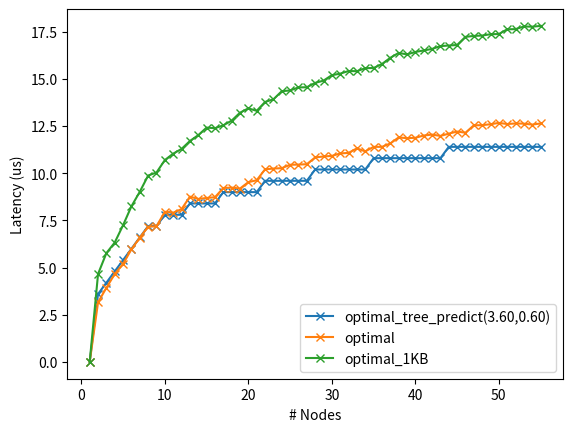

Python code for this plot:
#!/usr/bin/env python3

from statistics import mean
import operator
import matplotlib.pyplot as plt

num_nodes = 55

tree_sizes = list(range(1, num_nodes + 1))
flat_tree = [0.0, 3.18, 3.91, 4.52, 5.03, 5.76, 6.29, 6.85, 7.48, 8.14, 8.71,
             9.26, 9.86, 10.56, 11.04, 11.60, 12.31, 12.92, 13.43, 14.30, 14.85,
             15.44, 16.13, 16.58, 17.25, 17.78, 18.27, 18.76, 19.59, 20.06,
             20.65, 21.22, 21.87, 22.60, 22.95, 23.55, 24.31, 24.92, 25.38,
             26.08, 26.88, 27.01, 27.92, 28.54, 29.04, 29.66, 30.11, 30.77,
             31.53, 31.99, 32.44, 32.98, 33.84, 34.23, 34.91]
flat_tree_1KB = [0.0, 4.74, 5.80, 6.53, 7.30, 8.19, 8.94, 9.79, 10.60, 11.49,
                 12.08, 12.86, 13.59, 14.39, 15.18, 15.81, 16.56, 17.53, 18.31,
                 19.40, 20.21, 20.93, 21.61, 22.41, 23.18, 23.80, 24.64, 25.46,
                 26.11, 26.87, 27.69, 28.08, 29.18, 30.17, 31.03, 31.60, 32.57,
                 33.51, 34.15, 35.08, 35.79, 36.04, 37.39, 37.84, 38.69, 39.65,
                 40.44, 41.19, 41.97, 42.89, 43.47, 44.08, 45.12, 46.00, 46.57]
chain_tree = [0.0, 2.97, 6.33, 9.79, 12.91, 16.55, 20.10, 23.69, 27.16, 30.88,
              34.25, 37.54, 41.40, 44.88, 48.71, 52.25, 56.38, 59.71, 63.13,
              67.25, 70.13, 74.58, 77.94, 82.18, 86.01, 89.62, 92.75, 97.29,
              101.35, 104.80, 108.02, 112.70, 116.78, 120.91, 124.86, 128.59,
              131.69, 137.06, 141.59, 145.83, 150.02, 155.12, 158.57, 163.23,
              167.61, 171.02, 175.87, 180.25, 185.62, 191.66, 195.75, 199.22,
              204.34, 210.02, 214.32]
chain_tree_1KB = [0.0, 4.69, 9.59, 14.74, 19.79, 25.13, 30.19, 35.28, 40.71,
                  45.36, 51.00, 56.47, 61.74, 67.60, 72.41, 77.49, 83.46, 88.73,
                  94.75, 100.20, 105.65, 111.80, 117.03, 122.37, 127.47, 133.81,
                  138.71, 144.25, 150.43, 155.36, 161.49, 166.61, 172.26,
                  178.42, 183.40, 189.85, 194.92, 199.45, 206.65, 213.25,
                  217.39, 224.18, 231.62, 238.65, 244.79, 250.50, 256.84,
                  263.74, 272.14, 276.14, 285.62, 292.85, 299.36, 308.18,
                  314.07]
ten_nomial_tree = [0.0, 3.23, 3.93, 4.53, 5.09, 5.87, 6.37, 6.98, 7.49, 8.08,
                   8.73, 8.78, 8.83, 8.86, 8.84, 9.30, 9.92, 10.49, 11.02,
                   11.69, 11.79, 11.95, 11.74, 11.94, 11.85, 11.77, 11.93,
                   11.77, 12.04, 12.44, 12.57, 12.73, 12.64, 12.68, 12.64,
                   12.57, 12.56, 12.69, 13.15, 13.27, 13.20, 13.36, 13.26,
                   13.20, 13.21, 13.19, 13.31, 13.31, 13.55, 13.80, 13.75,
                   13.82, 13.84, 13.87, 13.84]
binary_tree = [0.0, 3.25, 3.92, 6.63, 7.42, 7.54, 7.98, 10.11, 10.84, 11.08,
               11.38, 11.70, 11.87, 11.93, 12.18, 13.54, 14.47, 14.59, 14.99,
               15.19, 15.29, 15.57, 15.88, 16.07, 15.90, 16.36, 16.36, 16.35,
               16.60, 16.70, 16.95, 17.83, 18.49, 18.53, 19.09, 18.96, 19.46,
               19.53, 19.94, 19.81, 20.18, 20.20, 20.39, 20.36, 20.63, 20.58,
               21.05, 20.97, 21.02, 21.12, 20.98, 21.04, 21.13, 21.40, 21.39]
binomial_tree = [0.0, 3.18, 3.99, 6.60, 6.75, 7.59, 7.70, 10.32, 10.29, 10.38,
                 10.31, 11.21, 11.21, 11.30, 11.52, 14.00, 14.08, 14.12, 14.05,
                 14.17, 14.15, 14.18, 14.16, 15.09, 15.20, 15.16, 15.17, 15.33,
                 15.45, 15.53, 15.93, 18.13, 18.12, 18.04, 18.07, 17.87, 17.82,
                 18.30, 18.19, 18.30, 18.15, 18.15, 18.16, 18.26, 18.28, 18.34,
                 18.29, 18.98, 19.05, 19.01, 19.09, 19.13, 19.19, 18.93, 19.19]
optimal_tree = [0.0, 3.16, 3.93, 4.66, 5.20, 5.97, 6.59, 7.17, 7.19, 7.96, 7.91,
                8.10, 8.76, 8.64, 8.69, 8.73, 9.22, 9.24, 9.19, 9.53, 9.63,
                10.21, 10.25, 10.27, 10.45, 10.46, 10.48, 10.84, 10.89, 10.92,
                11.05, 11.08, 11.32, 11.16, 11.40, 11.40, 11.58, 11.90, 11.86,
                11.88, 12.00, 12.05, 11.98, 12.10, 12.21, 12.15, 12.54, 12.55,
                12.60, 12.67, 12.61, 12.64, 12.63, 12.58, 12.64]
optimal_tree_1KB = [0.0, 4.66, 5.77, 6.33, 7.25, 8.25, 9.02, 9.88, 10.04, 10.70,
                    11.04, 11.29, 11.71, 12.02, 12.42, 12.39, 12.54, 12.79,
                    13.21, 13.44, 13.31, 13.78, 13.92, 14.35, 14.39, 14.55,
                    14.56, 14.79, 14.91, 15.20, 15.28, 15.42, 15.41, 15.57,
                    15.58, 15.79, 16.12, 16.38, 16.30, 16.43, 16.51, 16.59,
                    16.74, 16.77, 16.80, 17.23, 17.28, 17.30, 17.37, 17.38,
                    17.63, 17.64, 17.78, 17.77, 17.81]

def binary_tree_model(num_nodes, one_way_delay, rpc_overhead):
    predicted_completion_times = [0.0]
    node_latency = [0.0]
    max_latency = 0
    for rank in range(1, num_nodes):
        parent = (rank - 1) // 2
        latency = node_latency[parent]
        if rank % 2 == 0:
            latency += rpc_overhead
        latency += one_way_delay
        node_latency.append(latency)
        if latency > max_latency:
            max_latency = latency
        predicted_completion_times.append(max_latency)

    return predicted_completion_times

def k_nomial_tree_get_children(k, num_nodes, parent):
    # If d is the number of digits in the base-k representation of parent
    # then let delta = k^d.
    delta = 1
    p = parent
    while p > 0:
        p = p // k
        delta = delta * k

    # The children of a node in the k-nomial tree will have exactly one more
    # non-zero digit in a more significant position than the parent's most
    # significant digit. For example, in a trinomial tree (i.e., k = 3) of
    # size 27, the children of node 7 (21 in base-3) will be node 16 (121 in
    # base-3) and 25 (221 in base-3).
    children = []
    while True:
        for i in range(1, k):
            child = parent + i * delta
            if child >= num_nodes:
                return children
            children.append(child)
        delta = delta * k


def k_nomial_tree_model(k, num_nodes, one_way_delay, rpc_overhead):
    predicted_completion_times = [0.0]
    node_latency = [0.0] * num_nodes

    for rank in range(0, num_nodes):
        children = k_nomial_tree_get_children(k, num_nodes, rank)
        child_idx = 0
        for child in children:
            node_latency[child] = \
                node_latency[rank] + one_way_delay + child_idx * rpc_overhead
            child_idx += 1

    max_latency = 0
    for rank in range(1, num_nodes):
        if node_latency[rank] > max_latency:
            max_latency = node_latency[rank]
        node_latency[rank] = max_latency
        predicted_completion_times.append(max_latency)

    return predicted_completion_times

def optimal_tree_model(num_nodes, one_way_delay, rpc_overhead):
    # one_way_delay includes rpc_overhead at the very beginning; thus, -1.
    k = int(one_way_delay  / rpc_overhead - 1)

    # Set of nodes ready to broadcast in the current timestep.
    actionable_nodes = [0]
    # When, in us, a node received the broadcast message.
    node_latency = [0.0] * num_nodes
    # Ranks of the child nodes.
    child_nodes = [[] for _ in range(num_nodes)]
    # Current timestep in the simulation.
    current_timestep = 0
    # Broadcast messages that have been sent but not yet received.
    # Each entry in the list is a pair where the second element is the target
    # node and the first element is the timestep at the beginning of which the
    # target node will receive this message (and ready to broadcast).
    bcast_inflight = []
    # Next node to send a broadcast message.
    next_node_to_bcast = 1
    # True if we have reached enough nodes.
    stopSimulation = False
    while not stopSimulation:
        # List `bcast_inflight` is sorted in ascending order of the arrival
        # timestep. Check the head of list for newly arriving messages.
        while len(bcast_inflight) > 0:
            timestep, node = bcast_inflight[0]
            if current_timestep == timestep:
                bcast_inflight = bcast_inflight[1:]
                actionable_nodes.append(node)
            else:
                break

        for node in actionable_nodes:
            # This broadcast message is expected to arrive at the end of
            # timestep `current_timestep + k`, or the beginning of
            # `current_timestep + k + 1`.
            bcast_inflight.append((current_timestep + k + 1, next_node_to_bcast))
            node_latency[next_node_to_bcast] = \
                    node_latency[node] + one_way_delay + \
                    len(child_nodes[node]) * rpc_overhead
            child_nodes[node].append(next_node_to_bcast)
            next_node_to_bcast += 1
            if next_node_to_bcast >= num_nodes:
                stopSimulation = True
                break
        current_timestep += 1

    predicted_times = [0.0]
    max_latency = 0
    for rank in range(1, num_nodes):
        if node_latency[rank] > max_latency:
            max_latency = node_latency[rank]
        node_latency[rank] = max_latency
        predicted_times.append(max_latency)
    return predicted_times


# Estimate OWD & rpc_overhead based on flat-broadcast & chain-broadcast numbers.
one_way_delay = mean(map(operator.sub, chain_tree_1KB[2:], chain_tree_1KB[1:-1]))
rpc_overhead = mean(map(operator.sub, flat_tree_1KB[2:], flat_tree_1KB[1:-1]))
print(f'1KB message, one_way_delay = {one_way_delay:.2f}, rpc_overhead = {rpc_overhead:.2f}')
one_way_delay = mean(map(operator.sub, chain_tree_1KB[2:10], chain_tree_1KB[1:9]))
rpc_overhead = mean(map(operator.sub, flat_tree_1KB[2:10], flat_tree_1KB[1:9]))
print(f'1KB message, one_way_delay = {one_way_delay:.2f}, rpc_overhead = {rpc_overhead:.2f}')

one_way_delay = mean(map(operator.sub, chain_tree[2:], chain_tree[1:-1]))
rpc_overhead = mean(map(operator.sub, flat_tree[2:], flat_tree[1:-1]))
print(f'10B message, one_way_delay = {one_way_delay:.2f}, rpc_overhead = {rpc_overhead:.2f}')

one_way_delay, rpc_overhead = 3.6, 0.6
# one_way_delay, rpc_overhead = 1.15, 0.1

binary_predictions = binary_tree_model(num_nodes, one_way_delay, rpc_overhead)
binomial_predictions = k_nomial_tree_model(2, num_nodes, one_way_delay, rpc_overhead)
ten_nomial_predictions = k_nomial_tree_model(10, num_nodes, one_way_delay, rpc_overhead)
optimal_predictions = optimal_tree_model(num_nodes, one_way_delay, rpc_overhead)

plt.xlabel('# Nodes')
plt.ylabel('Latency (us)')
# plt.plot(tree_sizes, chain_tree, marker='x', label="chain")
# plt.plot(tree_sizes, flat_tree, marker='x', label="flat")

# plt.plot(tree_sizes, binary_predictions, marker='x',
#          label=f"binary_predict({one_way_delay:.2f},{rpc_overhead:.2f})")
# plt.plot(tree_sizes, binary_tree, marker='x', label="binary")

# plt.plot(tree_sizes, binomial_predictions, marker='x',
#          label=f"binomial_predict({one_way_delay:.2f},{rpc_overhead:.2f})")
# plt.plot(tree_sizes, binomial_tree, marker='x', label="binomial")

# plt.plot(tree_sizes, ten_nomial_predictions, marker='x',
#          label=f"10-nomial_predict({one_way_delay:.2f},{rpc_overhead:.2f})")
# plt.plot(tree_sizes, ten_nomial_tree, marker='x', label="10-nomial")

plt.plot(tree_sizes, optimal_predictions, marker='x',
         label=f"optimal_tree_predict({one_way_delay:.2f},{rpc_overhead:.2f})")
plt.plot(tree_sizes, optimal_tree, marker='x', label="optimal")
plt.plot(tree_sizes, optimal_tree_1KB, marker='x', label="optimal_1KB")

plt.legend()
plt.show()
